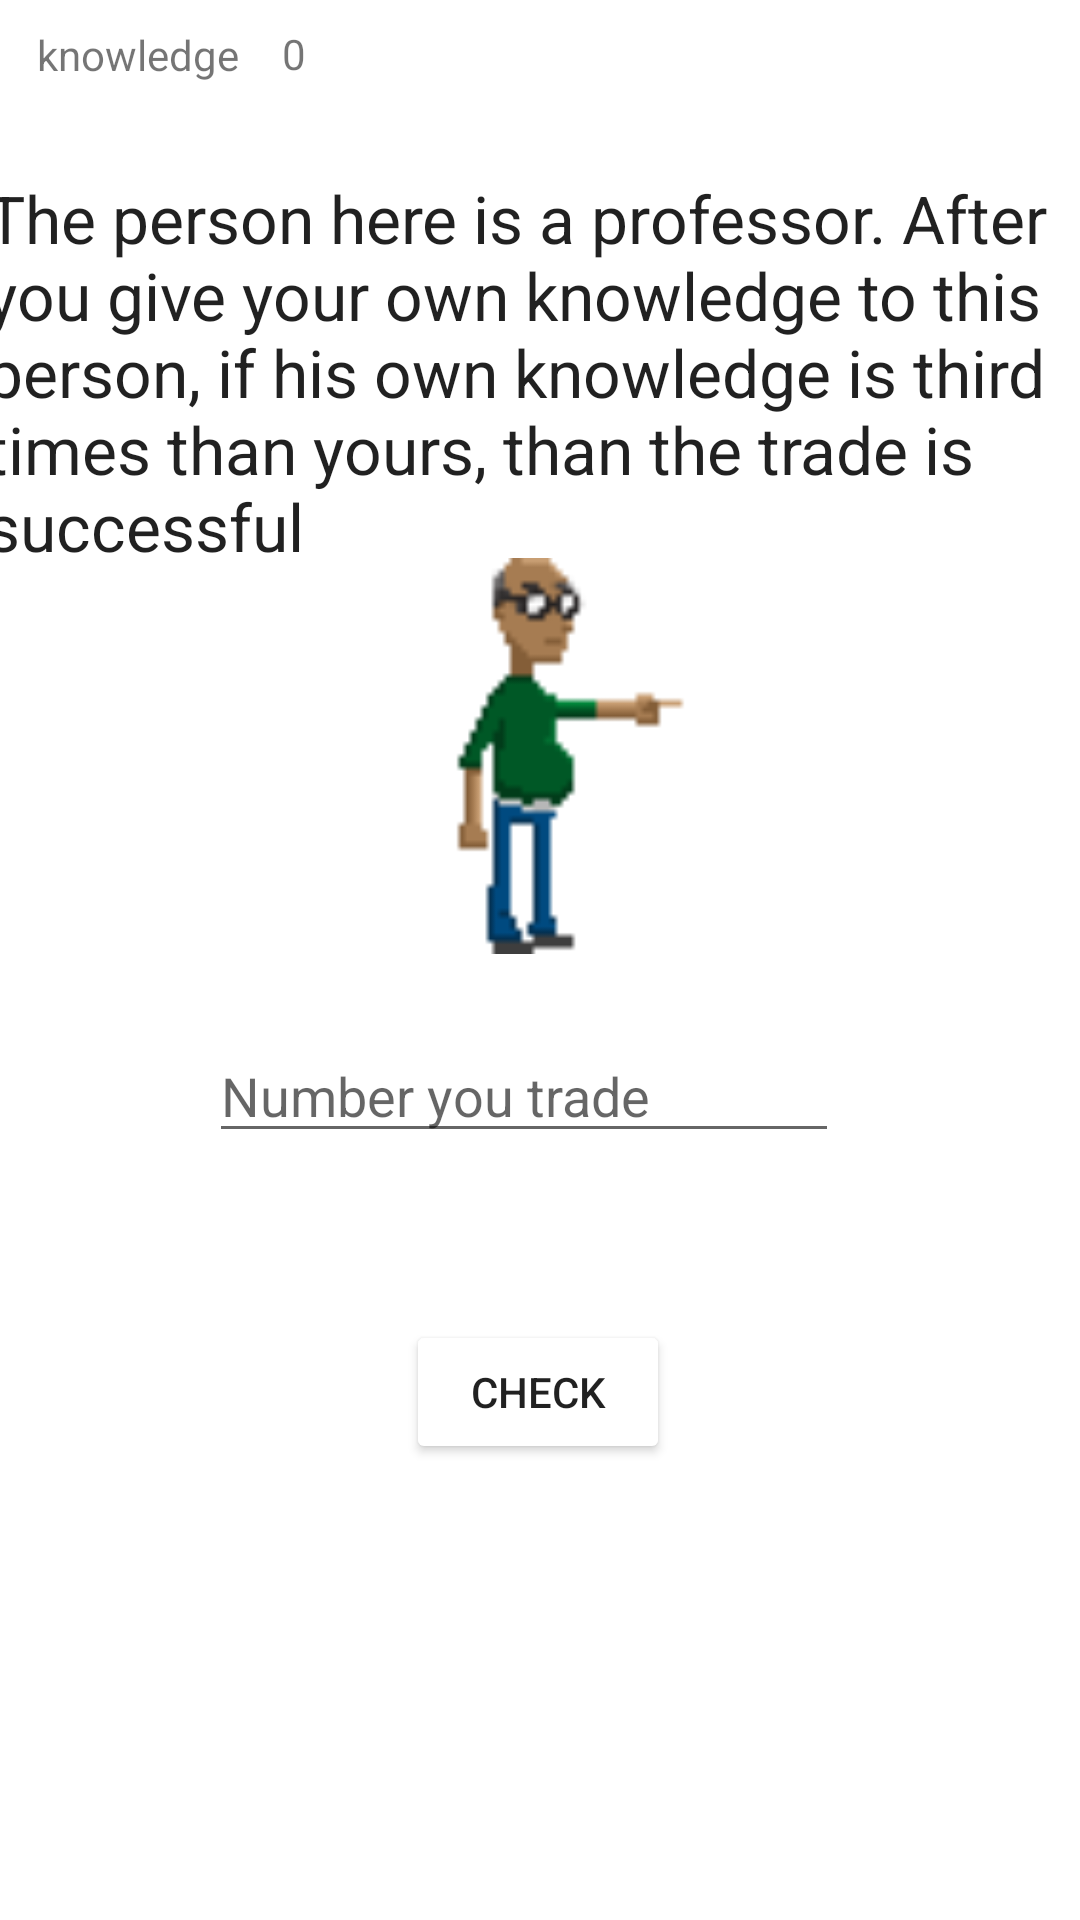

This screen was rendered from an Android layout file. Write that file and the resources it references.
<!-- AndroidManifest.xml: application theme AppTheme -->
<!-- res/layout/activity_game_two_trade.xml -->
<?xml version="1.0" encoding="utf-8"?>
<androidx.constraintlayout.widget.ConstraintLayout xmlns:android="http://schemas.android.com/apk/res/android"
    xmlns:app="http://schemas.android.com/apk/res-auto"
    xmlns:tools="http://schemas.android.com/tools"
    android:layout_width="match_parent"
    android:layout_height="match_parent"
    tools:context=".game2.gametwoui.GameTwoTradeProActivity">

    <TextView
        android:id="@+id/knowledgeint5"
        android:layout_width="35dp"
        android:layout_height="42dp"
        android:layout_alignParentStart="true"
        android:layout_alignParentTop="true"
        android:text="0"
        app:layout_constraintBottom_toBottomOf="parent"
        app:layout_constraintEnd_toEndOf="parent"
        app:layout_constraintHorizontal_bias="0.289"
        app:layout_constraintStart_toStartOf="parent"
        app:layout_constraintTop_toTopOf="parent"
        app:layout_constraintVertical_bias="0.014" />

    <TextView
        android:id="@+id/score5"
        android:layout_width="wrap_content"
        android:layout_height="wrap_content"
        android:layout_alignParentStart="true"
        android:layout_alignParentTop="true"
        android:text="@string/game2_Knowledge"
        app:layout_constraintBottom_toBottomOf="parent"
        app:layout_constraintEnd_toEndOf="parent"
        app:layout_constraintHorizontal_bias="0.042"
        app:layout_constraintStart_toStartOf="parent"
        app:layout_constraintTop_toTopOf="parent"
        app:layout_constraintVertical_bias="0.014" />

    <Button
        android:id="@+id/check"
        android:layout_width="wrap_content"
        android:layout_height="wrap_content"
        android:text="@string/game2_bonus_check"
        app:layout_constraintBottom_toBottomOf="parent"
        app:layout_constraintEnd_toEndOf="parent"
        app:layout_constraintHorizontal_bias="0.498"
        app:layout_constraintStart_toStartOf="parent"
        app:layout_constraintTop_toTopOf="parent"
        app:layout_constraintVertical_bias="0.743" />

    <EditText
        android:id="@+id/numtoguess2"
        android:layout_width="wrap_content"
        android:layout_height="wrap_content"
        android:layout_alignParentStart="true"
        android:layout_alignParentTop="true"
        android:layout_centerHorizontal="true"
        android:ems="10"
        android:hint="@string/game2_num_you_trade"
        app:layout_constraintBottom_toBottomOf="parent"
        app:layout_constraintEnd_toEndOf="parent"
        app:layout_constraintHorizontal_bias="0.464"
        app:layout_constraintStart_toStartOf="parent"
        app:layout_constraintTop_toTopOf="@+id/Professor"
        app:layout_constraintVertical_bias="0.527" />

    <TextView
        android:id="@+id/Professor"
        android:layout_width="392dp"
        android:layout_height="223dp"
        android:text="@string/game2_prof_explanation"
        android:textAppearance="@style/TextAppearance.AppCompat.Large"
        app:layout_constraintBottom_toBottomOf="parent"
        app:layout_constraintEnd_toEndOf="parent"
        app:layout_constraintHorizontal_bias="0.157"
        app:layout_constraintStart_toStartOf="parent"
        app:layout_constraintTop_toTopOf="parent"
        app:layout_constraintVertical_bias="0.139" />

    <ImageView
        android:id="@+id/imageView"
        android:layout_width="122dp"
        android:layout_height="132dp"
        android:layout_marginTop="136dp"
        android:background="@drawable/teacher"
        app:layout_constraintBottom_toBottomOf="parent"
        app:layout_constraintEnd_toEndOf="parent"
        app:layout_constraintHorizontal_bias="0.498"
        app:layout_constraintStart_toStartOf="parent"
        app:layout_constraintTop_toTopOf="parent"
        app:layout_constraintVertical_bias="0.134" />

</androidx.constraintlayout.widget.ConstraintLayout>
<!-- resources referenced by this layout -->
<resources>
  <!-- drawable teacher: png bitmap (drawable-v24, 3317 bytes) -->
  <string name="game2_Knowledge">knowledge</string>
  <string name="game2_bonus_check">check</string>
  <string name="game2_num_you_trade">Number you trade</string>
  <string name="game2_prof_explanation">The person here is a professor. After you give your own knowledge to this person, if his own knowledge is third times than yours, than the trade is successful</string>
  <style name="AppTheme" parent="Theme.AppCompat.Light.DarkActionBar">
          
          <item name="colorPrimary">@color/colorPrimary</item>
          <item name="colorPrimaryDark">@color/colorPrimaryDark</item>
          <item name="colorAccent">@color/colorAccent</item>
          <item name="android:colorButtonNormal">@color/colorWhite</item>
          <item name="android:background">@color/colorWhite</item>
      </style>
  <color name="colorPrimary">#C3E4E1</color>
  <color name="colorPrimaryDark">#247469</color>
  <color name="colorAccent">#D81B60</color>
  <color name="colorWhite">#FFFFFF</color>
</resources>
